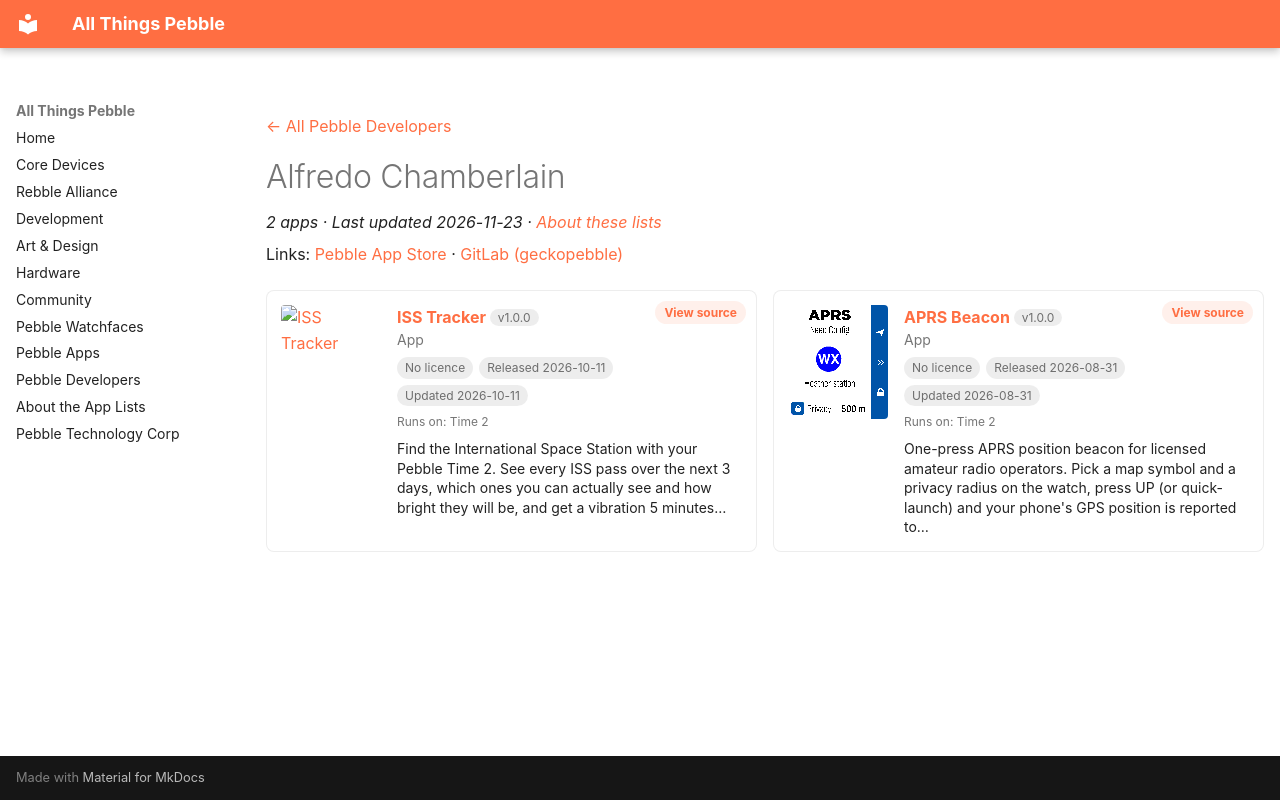

repository: saltedlolly/all-things-pebble · page: developers/alfredo-chamberlain.html · generator: mkdocs

---
title: "Alfredo Chamberlain"
hide:
  - toc
---

<!-- Generated by scripts/update_app_directory.py: do not edit by hand -->
[← All Pebble Developers](../developers.md)

<div class="dev-header" markdown>

<div class="dev-intro" markdown>

# Alfredo Chamberlain

*2 apps · Last updated 2026-11-23 · [About these lists](../about-app-lists.md)*

Links: [Pebble App Store](https://apps.repebble.com/apps/dev/alfredo-chamberlain_bd9db32145c0ee90a26a69a0) · [GitLab (geckopebble)](https://gitlab.com/geckopebble)

</div>
</div>

<div class="dev-controls" data-search-exclude hidden>
<div class="dev-filter" role="group" aria-label="Show"><button type="button" data-filter="all" aria-pressed="true">All <span>2</span></button><button type="button" data-filter="watchface" aria-pressed="false" disabled>Watchfaces <span>0</span></button><button type="button" data-filter="watchapp" aria-pressed="false">Apps <span>2</span></button></div>
<label class="dev-sort">Sort by <select><option value="updated">Recently updated</option><option value="released">Newest release</option><option value="title">A–Z</option></select></label>
</div>

<div class="app-grid dev-apps" data-search-exclude>
<div class="app-card" data-type="watchapp" data-title="iss tracker" data-released="2026-10-11" data-updated="2026-10-11">
<a class="app-shot" href="https://apps.repebble.com/839ba878ddd84203a9954aac" data-search-exclude><img src="../images/apps/839ba878ddd84203a9954aac.png" alt="ISS Tracker" loading="lazy"></a>
<div class="app-info">
<h2 class="app-name" id="app-839ba878ddd84203a9954aac"><a href="https://apps.repebble.com/839ba878ddd84203a9954aac">ISS Tracker</a> <span class="app-version" title="Latest version" data-search-exclude>v1.0.0</span></h2>
<a class="app-source" href="https://gitlab.com/geckopebble/iss-tracker" title="Source code" data-search-exclude>View source</a>
<div class="app-dev">App</div>
<div class="app-tags" data-search-exclude><span class="app-licence app-licence--none" title="Licence">No licence</span> <span title="First published in the app store">Released 2026-10-11</span> <span title="Latest release in the app store">Updated 2026-10-11</span></div>
<div class="app-watches" title="Supported watches" data-search-exclude>Runs on: Time 2</div>
<p class="app-desc">Find the International Space Station with your Pebble Time 2. See every ISS pass over the next 3 days, which ones you can actually see and how bright they will be, and get a vibration 5 minutes…</p>
</div>
</div>
<div class="app-card" data-type="watchapp" data-title="aprs beacon" data-released="2026-08-31" data-updated="2026-08-31">
<a class="app-shot" href="https://apps.repebble.com/116469e91f1b4caa898c1efd" data-search-exclude><img src="../images/apps/116469e91f1b4caa898c1efd.gif" alt="APRS Beacon" loading="lazy"></a>
<div class="app-info">
<h2 class="app-name" id="app-116469e91f1b4caa898c1efd"><a href="https://apps.repebble.com/116469e91f1b4caa898c1efd">APRS Beacon</a> <span class="app-version" title="Latest version" data-search-exclude>v1.0.0</span></h2>
<a class="app-source" href="https://gitlab.com/geckopebble/aprs-site" title="Source code" data-search-exclude>View source</a>
<div class="app-dev">App</div>
<div class="app-tags" data-search-exclude><span class="app-licence app-licence--none" title="Licence">No licence</span> <span title="First published in the app store">Released 2026-08-31</span> <span title="Latest release in the app store">Updated 2026-08-31</span></div>
<div class="app-watches" title="Supported watches" data-search-exclude>Runs on: Time 2</div>
<p class="app-desc">One-press APRS position beacon for licensed amateur radio operators. Pick a map symbol and a privacy radius on the watch, press UP (or quick-launch) and your phone&#x27;s GPS position is reported to…</p>
</div>
</div>
</div>
